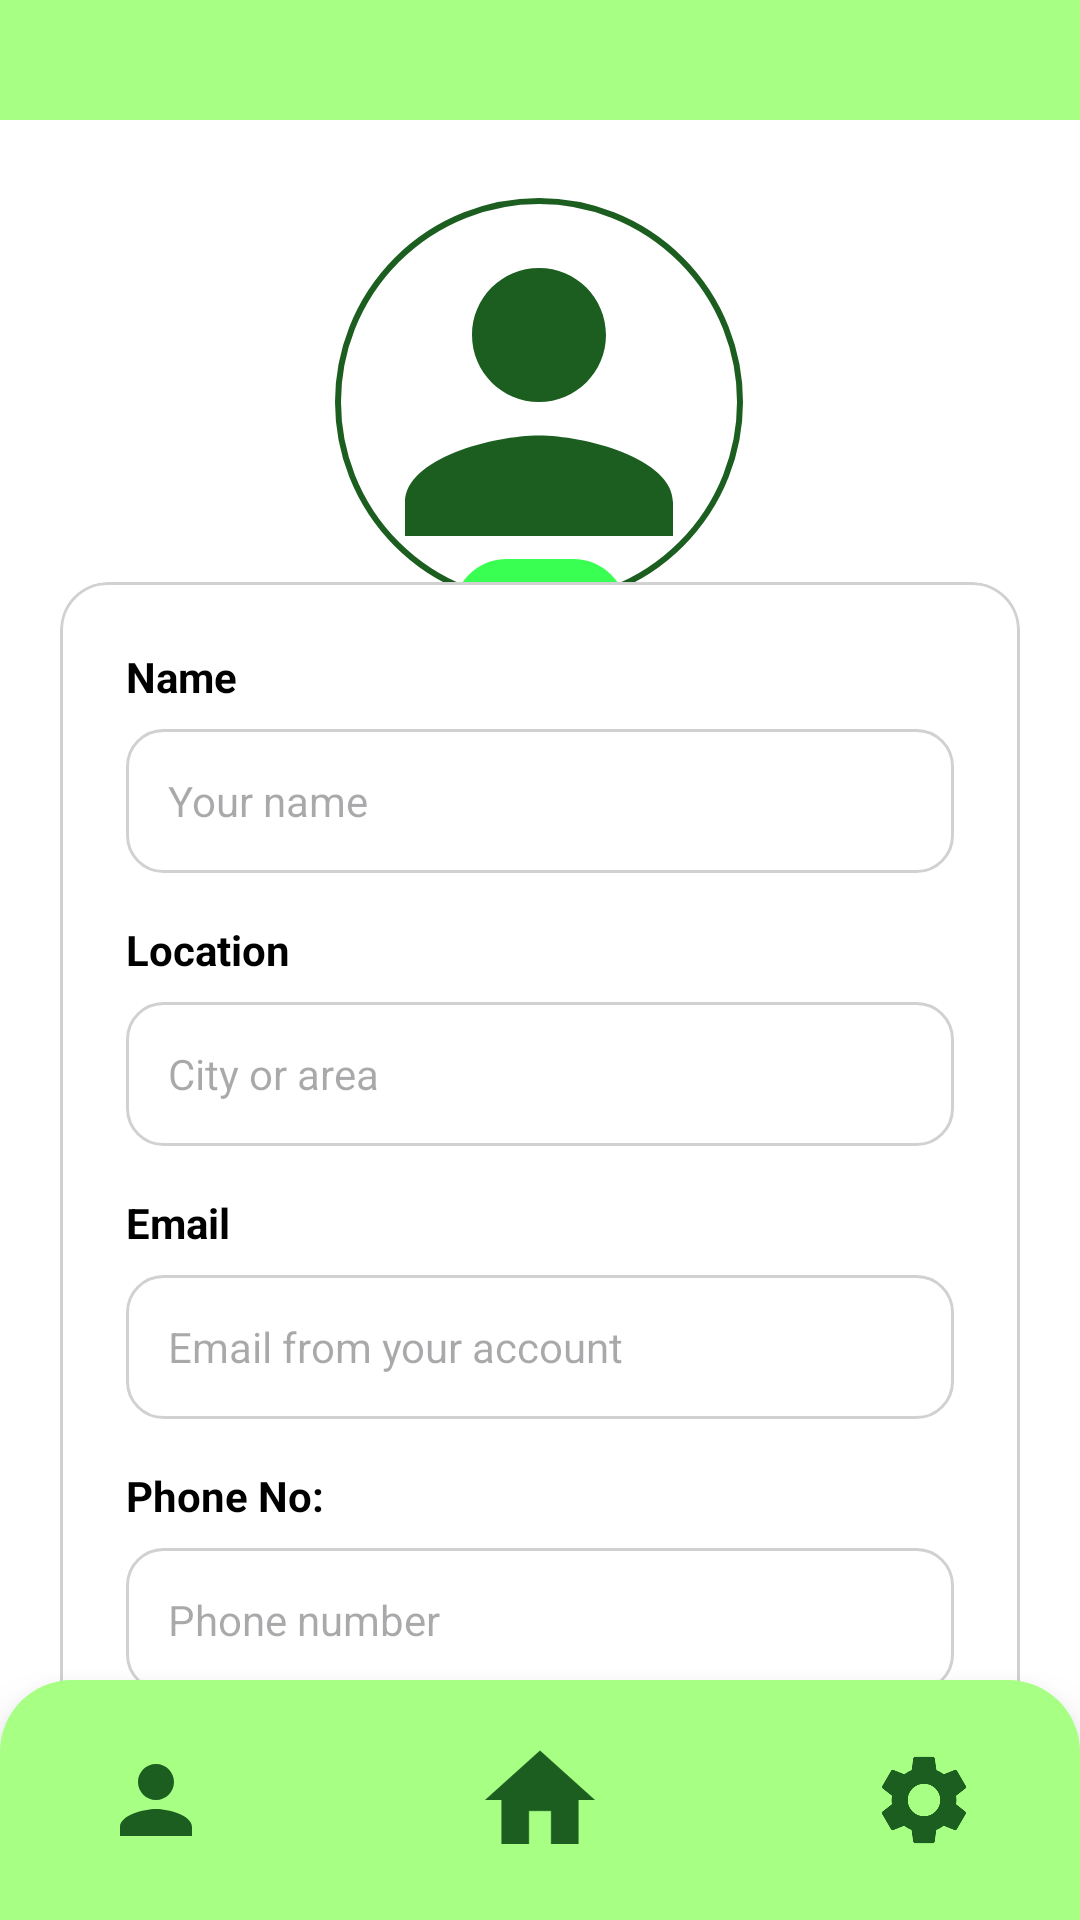

The Android layout XML behind this screen, and the referenced resources:
<!-- AndroidManifest.xml: application theme Theme.MyApplication -->
<!-- res/layout/activity_profile.xml -->
<?xml version="1.0" encoding="utf-8"?>
<androidx.constraintlayout.widget.ConstraintLayout xmlns:android="http://schemas.android.com/apk/res/android"
    xmlns:app="http://schemas.android.com/apk/res-auto"
    xmlns:tools="http://schemas.android.com/tools" android:id="@+id/main" android:layout_width="match_parent" android:layout_height="match_parent" android:background="@color/white" tools:context=".profile">

    <View android:id="@+id/topGreenBar" android:layout_width="match_parent" android:layout_height="40dp" android:background="@color/mint_nav" app:layout_constraintTop_toTopOf="parent" app:layout_constraintStart_toStartOf="parent" app:layout_constraintEnd_toEndOf="parent" />

    <com.google.android.material.imageview.ShapeableImageView android:id="@+id/profileAvatar" android:layout_width="140dp" android:layout_height="140dp" android:layout_marginTop="24dp" android:contentDescription="@string/profile_photo" android:padding="3dp" android:scaleType="centerCrop" android:src="@drawable/ic_user" app:layout_constraintEnd_toEndOf="parent" app:layout_constraintHorizontal_bias="0.498" app:layout_constraintStart_toStartOf="parent" app:layout_constraintTop_toBottomOf="@+id/topGreenBar" app:shapeAppearanceOverlay="@style/ShapeAppearanceOverlay.App.CornerSize50Percent" app:strokeColor="@color/dark_green" app:strokeWidth="2dp" />

    <ImageButton android:id="@+id/btnEditProfile" android:layout_width="58dp" android:layout_height="58dp" android:layout_marginTop="-18dp" android:background="@drawable/button_green" android:contentDescription="@string/edit_profile" android:padding="12dp" android:scaleType="centerInside" android:src="@drawable/ic_edit" app:tint="@color/white" app:layout_constraintTop_toBottomOf="@+id/profileAvatar" app:layout_constraintStart_toStartOf="parent" app:layout_constraintEnd_toEndOf="parent" app:layout_constraintHorizontal_bias="0.5" />

    <com.google.android.material.card.MaterialCardView android:id="@+id/profileCard" android:layout_width="0dp" android:layout_height="wrap_content" android:layout_marginStart="20dp" android:layout_marginTop="28dp" android:layout_marginEnd="20dp" android:layout_marginBottom="12dp" app:cardBackgroundColor="@color/white" app:cardCornerRadius="16dp" app:cardElevation="0dp" app:layout_constraintBottom_toTopOf="@+id/footerBar" app:layout_constraintEnd_toEndOf="parent" app:layout_constraintStart_toStartOf="parent" app:layout_constraintTop_toBottomOf="@+id/profileAvatar" app:strokeColor="@color/input_border" app:strokeWidth="1dp">

        <LinearLayout android:layout_width="match_parent" android:layout_height="wrap_content" android:orientation="vertical" android:padding="22dp">

            <TextView android:layout_width="wrap_content" android:layout_height="wrap_content" android:text="Name" android:textColor="@color/black" android:textSize="14sp" android:textStyle="bold" />

            <EditText android:id="@+id/inputName" android:layout_width="match_parent" android:layout_height="48dp" android:layout_marginTop="8dp" android:background="@drawable/input_field_bg" android:enabled="false" android:hint="Your name" android:importantForAutofill="no" android:inputType="textPersonName" android:paddingStart="14dp" android:paddingEnd="14dp" android:text="" android:textColor="@color/text_tertiary" android:textSize="14sp" />

            <TextView android:layout_width="wrap_content" android:layout_height="wrap_content" android:layout_marginTop="16dp" android:text="Location" android:textColor="@color/black" android:textSize="14sp" android:textStyle="bold" />

            <EditText android:id="@+id/inputLocation" android:layout_width="match_parent" android:layout_height="48dp" android:layout_marginTop="8dp" android:background="@drawable/input_field_bg" android:enabled="false" android:hint="City or area" android:importantForAutofill="no" android:inputType="textPostalAddress" android:paddingStart="14dp" android:paddingEnd="14dp" android:text="" android:textColor="@color/text_tertiary" android:textSize="14sp" />

            <TextView android:layout_width="wrap_content" android:layout_height="wrap_content" android:layout_marginTop="16dp" android:text="Email" android:textColor="@color/black" android:textSize="14sp" android:textStyle="bold" />

            <EditText android:id="@+id/inputEmail" android:layout_width="match_parent" android:layout_height="48dp" android:layout_marginTop="8dp" android:background="@drawable/input_field_bg" android:enabled="false" android:hint="Email from your account" android:importantForAutofill="no" android:inputType="textEmailAddress" android:paddingStart="14dp" android:paddingEnd="14dp" android:text="" android:textColor="@color/text_tertiary" android:textSize="14sp" />

            <TextView android:layout_width="wrap_content" android:layout_height="wrap_content" android:layout_marginTop="16dp" android:text="Phone No:" android:textColor="@color/black" android:textSize="14sp" android:textStyle="bold" />

            <EditText android:id="@+id/inputPhone" android:layout_width="match_parent" android:layout_height="48dp" android:layout_marginTop="8dp" android:background="@drawable/input_field_bg" android:enabled="false" android:hint="Phone number" android:importantForAutofill="no" android:inputType="phone" android:paddingStart="14dp" android:paddingEnd="14dp" android:text="" android:textColor="@color/text_tertiary" android:textSize="14sp" />

            <com.google.android.material.button.MaterialButton android:id="@+id/btnSaveProfile" android:layout_width="match_parent" android:layout_height="56dp" android:layout_marginTop="22dp" android:backgroundTint="@color/mint_nav" android:text="Save" android:textAllCaps="false" android:textColor="@color/black" android:textSize="16sp" android:visibility="gone" />
        </LinearLayout>
    </com.google.android.material.card.MaterialCardView>

    <include android:id="@+id/footerBar" layout="@layout/footer_bar" android:layout_width="0dp" android:layout_height="wrap_content" app:layout_constraintBottom_toBottomOf="parent" app:layout_constraintEnd_toEndOf="parent" app:layout_constraintStart_toStartOf="parent" />

</androidx.constraintlayout.widget.ConstraintLayout>
<!-- res/layout/footer_bar.xml (included above) -->
<?xml version="1.0" encoding="utf-8"?>
<androidx.constraintlayout.widget.ConstraintLayout xmlns:android="http://schemas.android.com/apk/res/android"
    xmlns:app="http://schemas.android.com/apk/res-auto"
    android:layout_width="match_parent"
    android:layout_height="88dp"
    android:background="@drawable/footer_background"
    android:elevation="10dp"
    android:paddingStart="28dp"
    android:paddingTop="14dp"
    android:paddingEnd="28dp"
    android:paddingBottom="14dp">

    <ImageView
        android:id="@+id/iconProfile"
        android:layout_width="48dp"
        android:layout_height="48dp"
        android:contentDescription="Profile"
        android:padding="6dp"
        android:src="@drawable/ic_user"
        app:layout_constraintBottom_toBottomOf="parent"
        app:layout_constraintStart_toStartOf="parent"
        app:layout_constraintTop_toTopOf="parent" />

    <ImageView
        android:id="@+id/iconHome"
        android:layout_width="52dp"
        android:layout_height="52dp"
        android:contentDescription="Home"
        android:padding="4dp"
        android:src="@drawable/ic_home"
        app:layout_constraintBottom_toBottomOf="parent"
        app:layout_constraintEnd_toStartOf="@+id/iconSettings"
        app:layout_constraintStart_toEndOf="@+id/iconProfile"
        app:layout_constraintTop_toTopOf="parent" />

    <ImageView
        android:id="@+id/iconSettings"
        android:layout_width="48dp"
        android:layout_height="48dp"
        android:contentDescription="Settings"
        android:padding="6dp"
        android:src="@drawable/ic_settings"
        app:layout_constraintBottom_toBottomOf="parent"
        app:layout_constraintEnd_toEndOf="parent"
        app:layout_constraintTop_toTopOf="parent" />

</androidx.constraintlayout.widget.ConstraintLayout>
<!-- resources referenced by this layout -->
<resources>
  <color name="black">#FF000000</color>
  <color name="dark_green">#1B5E20</color>
  <color name="input_border">#D1D1D1</color>
  <color name="mint_nav">#A7FF83</color>
  <color name="text_tertiary">#9E9E9E</color>
  <color name="white">#FFFFFFFF</color>
  <!-- drawable button_green (drawable) -->
  <?xml version="1.0" encoding="utf-8"?>
  <shape xmlns:android="http://schemas.android.com/apk/res/android">
      <solid android:color="@color/green" />
      <corners android:radius="18dp" />
  </shape>
  <!-- drawable footer_background (drawable) -->
  <?xml version="1.0" encoding="utf-8"?>
  <shape xmlns:android="http://schemas.android.com/apk/res/android" android:shape="rectangle">
      <solid android:color="@color/mint_nav" />
      <corners android:topLeftRadius="24dp" android:topRightRadius="24dp" />
  </shape>
  <!-- drawable ic_edit (drawable) -->
  <?xml version="1.0" encoding="utf-8"?>
  <vector xmlns:android="http://schemas.android.com/apk/res/android" android:width="24dp" android:height="24dp" android:viewportWidth="24" android:viewportHeight="24">
      <path android:fillColor="@color/green" android:pathData="M3,17.25V21h3.75L17.81,9.94l-3.75-3.75L3,17.25zM20.71,7.04c0.39,-0.39 0.39,-1.02 0,-1.41l-2.34,-2.34c-0.39,-0.39 -1.02,-0.39 -1.41,0l-1.83,1.83l3.75,3.75l1.83,-1.83z"/>
  </vector>
  <!-- drawable ic_home (drawable) -->
  <?xml version="1.0" encoding="utf-8"?>
  <vector xmlns:android="http://schemas.android.com/apk/res/android" android:width="24dp" android:height="24dp" android:viewportWidth="24" android:viewportHeight="24">
      <path android:fillColor="@color/dark_green" android:pathData="M10,20v-6h4v6h5v-8h3L12,3 2,12h3v8h5z"/>
  </vector>
  <!-- drawable ic_user (drawable) -->
  <?xml version="1.0" encoding="utf-8"?>
  <vector xmlns:android="http://schemas.android.com/apk/res/android" android:width="24dp" android:height="24dp" android:viewportWidth="24" android:viewportHeight="24">
      <path android:fillColor="@color/dark_green" android:pathData="M12,12c2.21,0 4,-1.79 4,-4s-1.79,-4 -4,-4 -4,1.79 -4,4 1.79,4 4,4zM12,14c-2.67,0 -8,1.34 -8,4v2h16v-2c0,-2.66 -5.33,-4 -8,-4z" />
  </vector>
  <!-- drawable input_field_bg (drawable) -->
  <?xml version="1.0" encoding="utf-8"?>
  <shape xmlns:android="http://schemas.android.com/apk/res/android" android:shape="rectangle">
      <solid android:color="@color/white" />
      <stroke android:width="1dp" android:color="@color/input_border" />
      <corners android:radius="12dp" />
  </shape>
  <string name="edit_profile">Edit profile</string>
  <string name="profile_photo">Profile photo</string>
  <style name="ShapeAppearanceOverlay.App.CornerSize50Percent" parent="@style/ShapeAppearance.Material3.SmallComponent">
          <item name="cornerSize">50%</item>
      </style>
  <style name="Theme.MyApplication" parent="Base.Theme.MyApplication" />
  <color name="green">#38FF52</color>
  <style name="Base.Theme.MyApplication" parent="Theme.Material3.DayNight.NoActionBar">
          <item name="android:statusBarColor">@color/dark_green</item>
          <item name="android:windowLightStatusBar" tools:targetApi="m">false</item>
      </style>
</resources>
